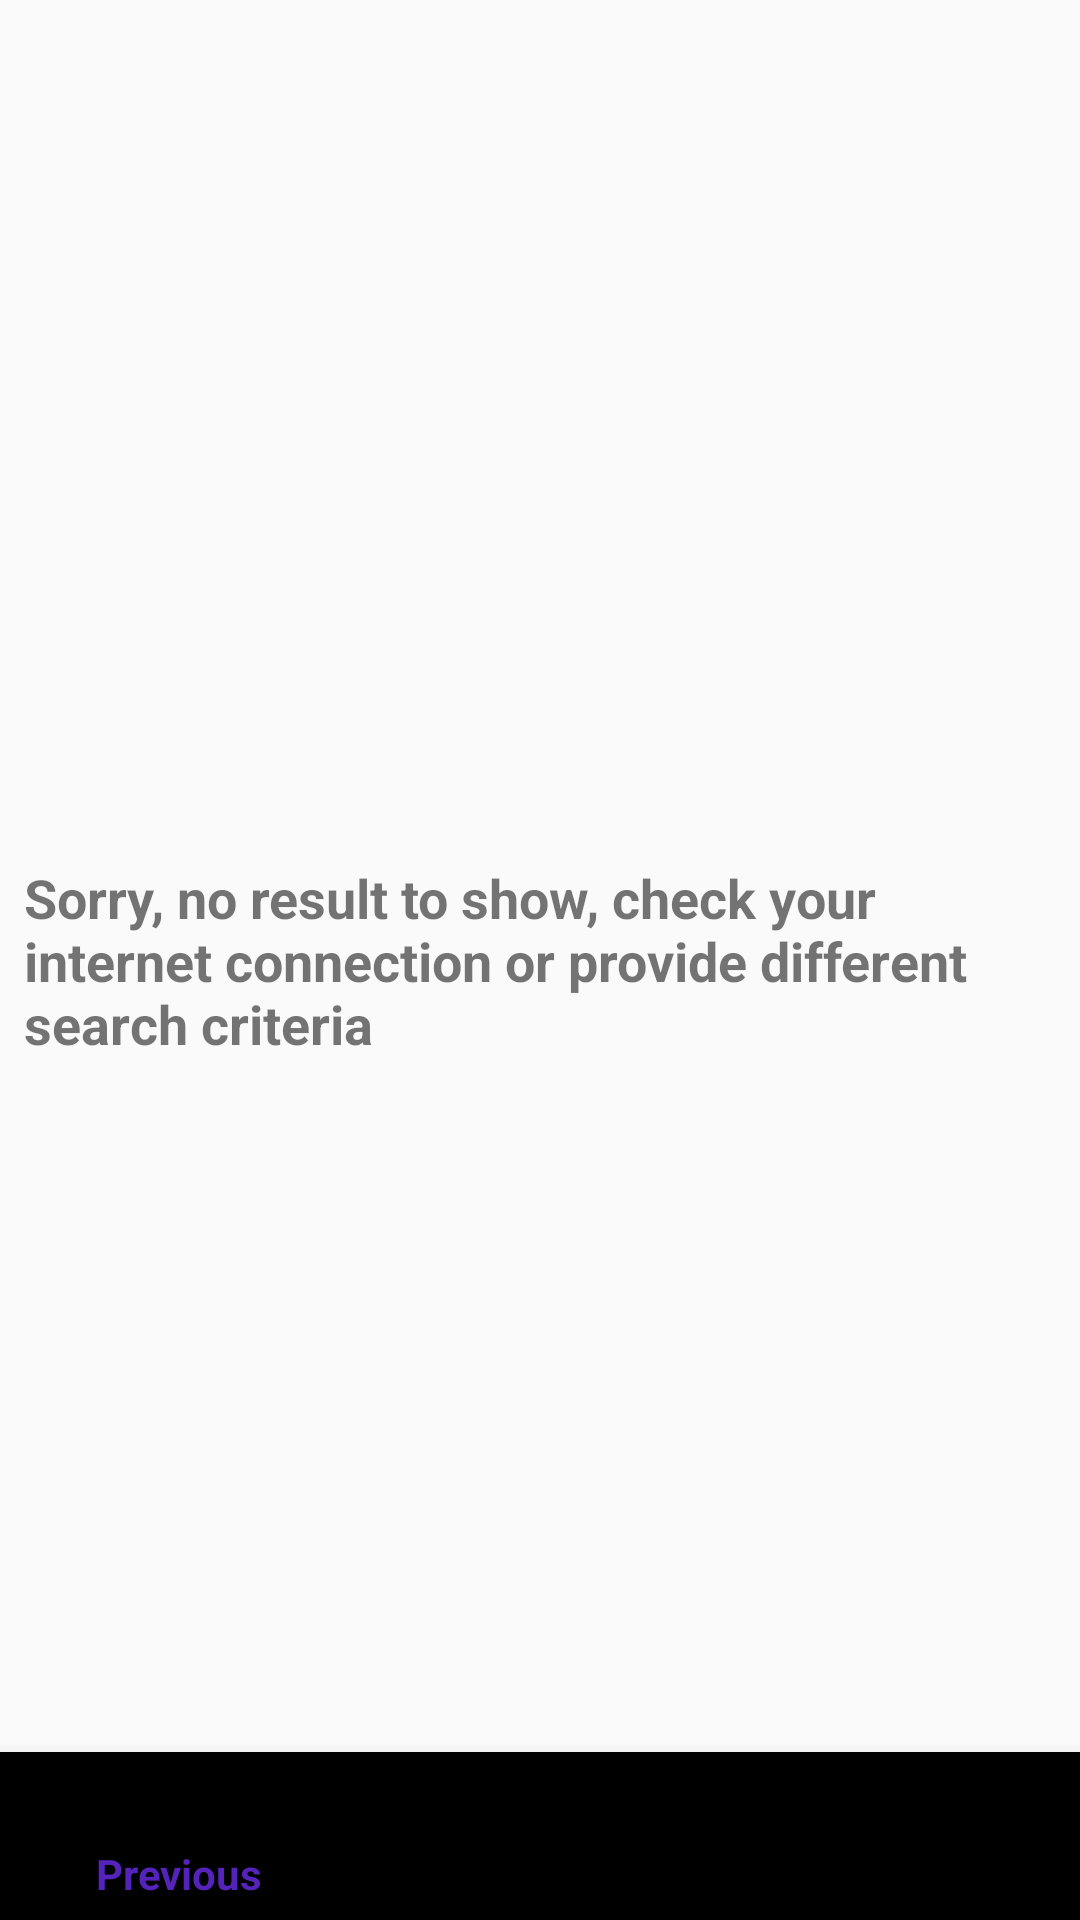

Produce the Android XML layout that renders to this screen, including the resource entries it uses.
<!-- AndroidManifest.xml: application theme AppTheme -->
<!-- res/layout/content_main.xml -->
<?xml version="1.0" encoding="utf-8"?>
<android.support.constraint.ConstraintLayout xmlns:android="http://schemas.android.com/apk/res/android"
    xmlns:app="http://schemas.android.com/apk/res-auto"
    xmlns:tools="http://schemas.android.com/tools"
    android:layout_width="match_parent"
    android:layout_height="match_parent"
    app:layout_behavior="@string/appbar_scrolling_view_behavior"
    tools:context=".MainActivity"
    tools:showIn="@layout/activity_main">

    <android.support.v7.widget.RecyclerView
        android:id="@+id/booksRecyclerView"
        android:layout_width="0dp"
        android:layout_height="0dp"
        android:layout_margin="16dp"
        android:layout_marginEnd="16dp"
        android:layout_marginLeft="16dp"
        android:layout_marginRight="16dp"
        android:layout_marginStart="16dp"
        android:layout_marginTop="16dp"
        android:fadeScrollbars="false"
        android:padding="8dp"
        android:scrollbars="vertical"
        app:layout_constraintBottom_toTopOf="@+id/navigationBar"
        app:layout_constraintEnd_toEndOf="parent"
        app:layout_constraintStart_toStartOf="parent"
        app:layout_constraintTop_toTopOf="parent" />

    <TextView
        android:id="@+id/emptyResultTextView"
        android:layout_width="wrap_content"
        android:layout_height="wrap_content"
        android:layout_margin="32dp"
        android:layout_marginBottom="32dp"
        android:layout_marginEnd="32dp"
        android:layout_marginLeft="32dp"
        android:layout_marginRight="32dp"
        android:layout_marginStart="32dp"
        android:layout_marginTop="32dp"
        android:padding="8dp"
        android:text="@string/empty_search_result"
        android:textSize="18sp"
        android:textStyle="bold"
        app:layout_constraintBottom_toBottomOf="parent"
        app:layout_constraintEnd_toEndOf="parent"
        app:layout_constraintStart_toStartOf="parent"
        app:layout_constraintTop_toTopOf="parent" />

    <android.support.design.widget.BottomNavigationView
        android:id="@+id/navigationBar"
        android:layout_width="0dp"
        android:layout_height="wrap_content"
        app:layout_constraintBottom_toBottomOf="parent"
        app:layout_constraintEnd_toEndOf="parent"
        app:layout_constraintStart_toStartOf="parent"
        app:layout_constraintTop_toBottomOf="@+id/emptyResultTextView"
        app:layout_constraintVertical_bias="1.0"
        app:menu="@menu/bottom_navigation_menu" />

</android.support.constraint.ConstraintLayout>
<!-- res/layout/activity_main.xml (included above) -->
<?xml version="1.0" encoding="utf-8"?>
<android.support.design.widget.CoordinatorLayout xmlns:android="http://schemas.android.com/apk/res/android"
    xmlns:app="http://schemas.android.com/apk/res-auto"
    xmlns:tools="http://schemas.android.com/tools"
    android:id="@+id/mainRootLayout"
    android:layout_width="match_parent"
    android:layout_height="match_parent"
    tools:context=".MainActivity">

    <android.support.design.widget.AppBarLayout
        android:layout_width="match_parent"
        android:layout_height="wrap_content"
        android:theme="@style/AppTheme.AppBarOverlay">

        <android.support.v7.widget.Toolbar
            android:id="@+id/toolbar"
            android:layout_width="match_parent"
            android:layout_height="?attr/actionBarSize"
            android:background="?attr/colorPrimary"
            app:popupTheme="@style/AppTheme.PopupOverlay" />

    </android.support.design.widget.AppBarLayout>

    <include layout="@layout/content_main" />

    <android.support.design.widget.FloatingActionButton
        android:id="@+id/fab"
        android:layout_width="wrap_content"
        android:layout_height="wrap_content"
        android:layout_gravity="bottom|end"
        android:layout_margin="@dimen/fab_margin"
        app:srcCompat="@android:drawable/ic_dialog_email" />

</android.support.design.widget.CoordinatorLayout>
<!-- resources referenced by this layout -->
<resources>
  <string name="empty_search_result">Sorry, no result to show, check your internet connection or provide different search criteria</string>
  <style name="AppTheme.AppBarOverlay" parent="ThemeOverlay.AppCompat.Light" />
  <style name="AppTheme.PopupOverlay" parent="ThemeOverlay.AppCompat.Light" />
  <style name="AppTheme" parent="Theme.AppCompat.Light.DarkActionBar">
          
          <item name="colorPrimary">@color/colorPrimary</item>
          <item name="colorPrimaryDark">@color/colorPrimaryDark</item>
          <item name="colorAccent">@color/colorAccent</item>
          <item name="preferenceTheme">@style/PreferenceThemeOverlay</item>
      </style>
  <color name="colorPrimary">#5323ba</color>
  <color name="colorPrimaryDark">#391280</color>
  <color name="colorAccent">#e63909</color>
</resources>
